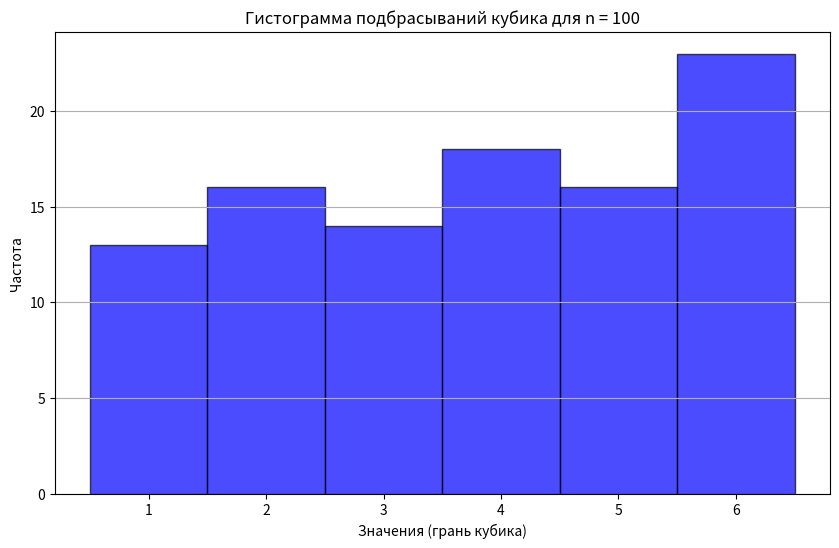
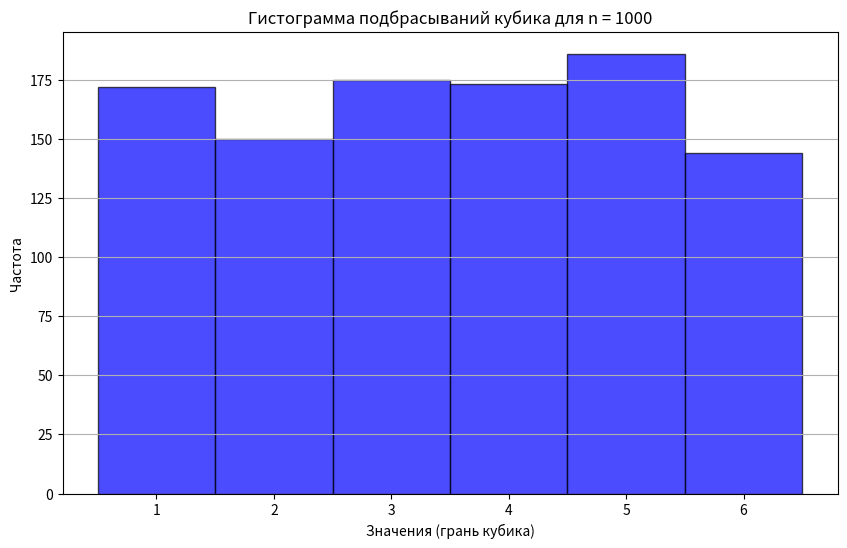
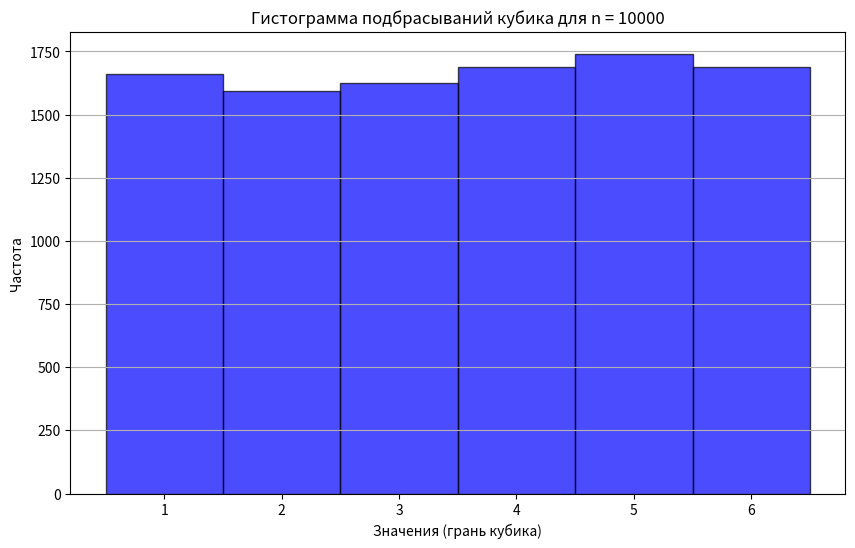
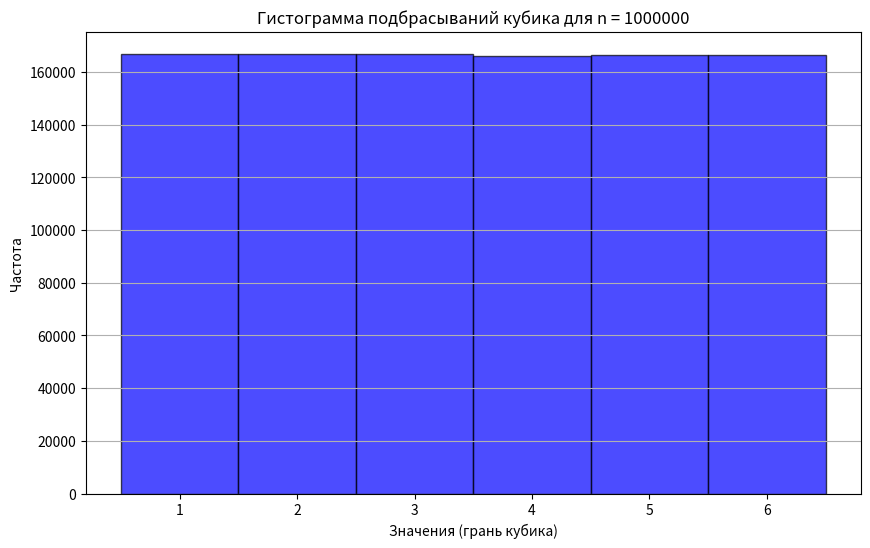
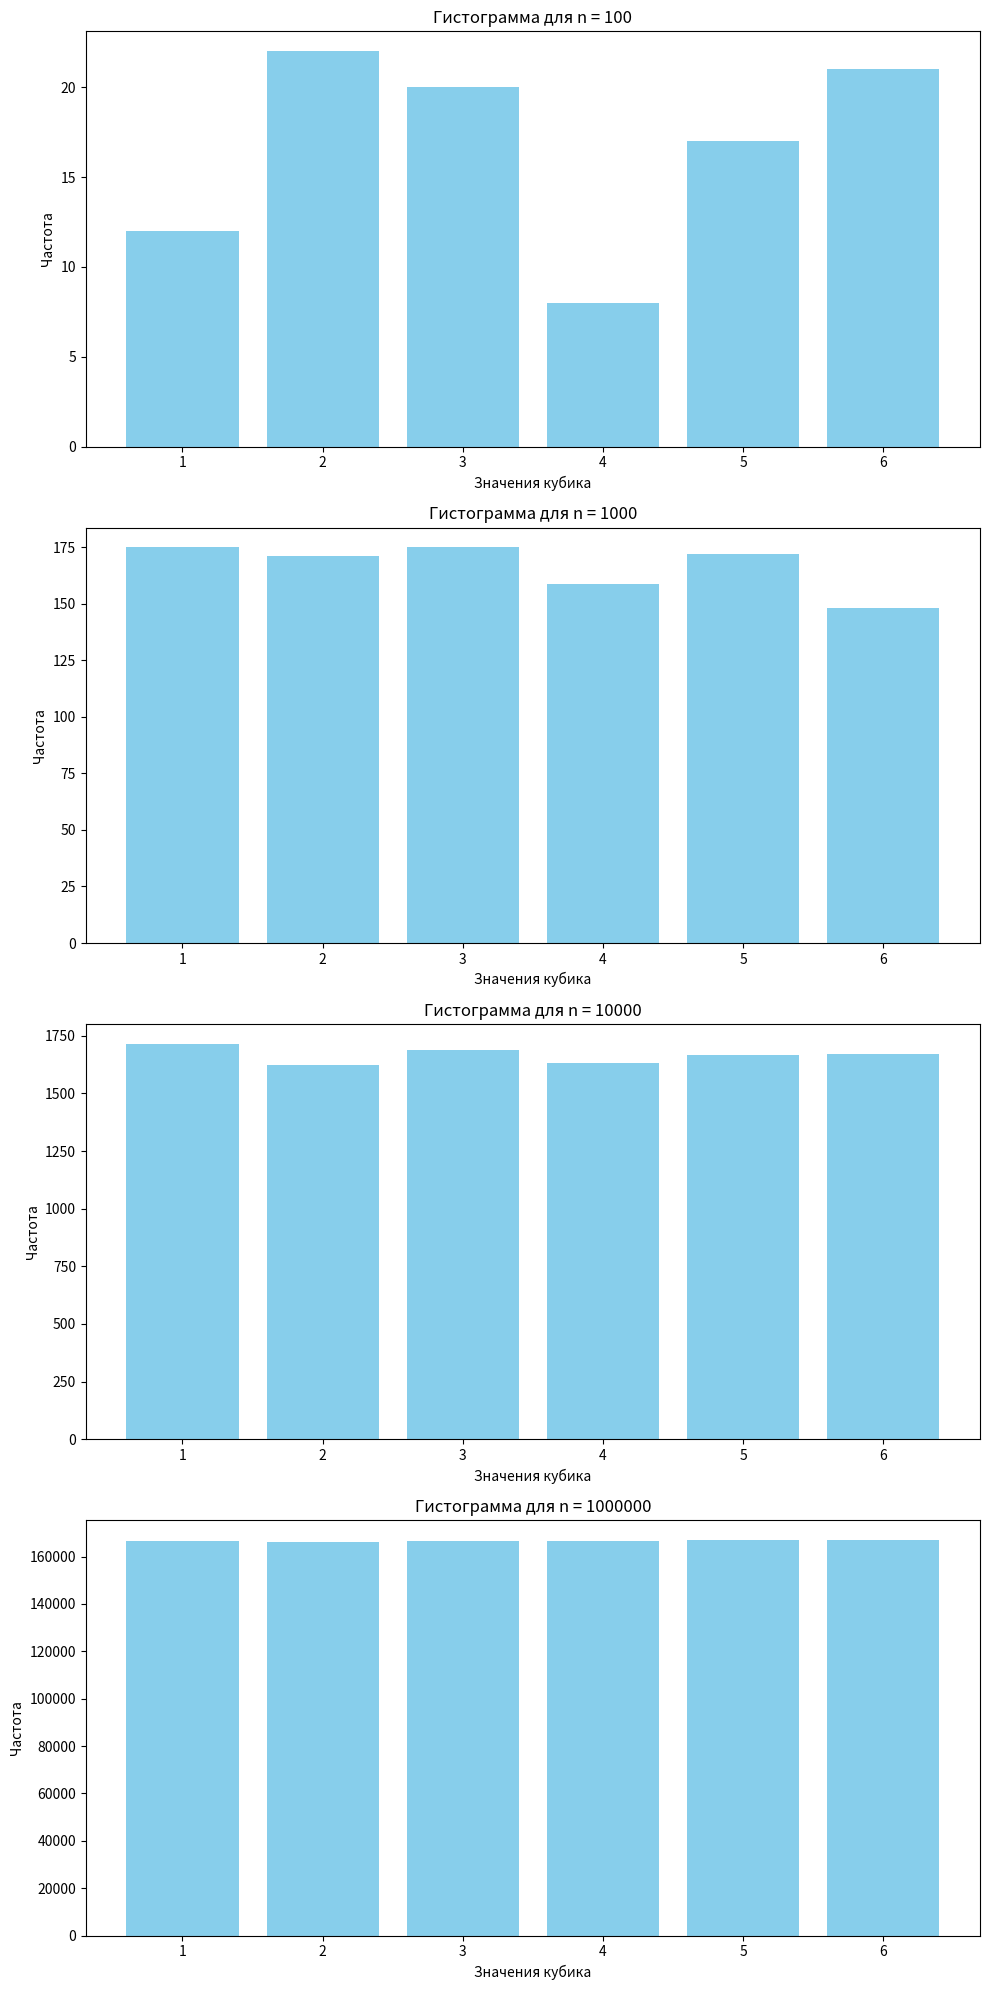
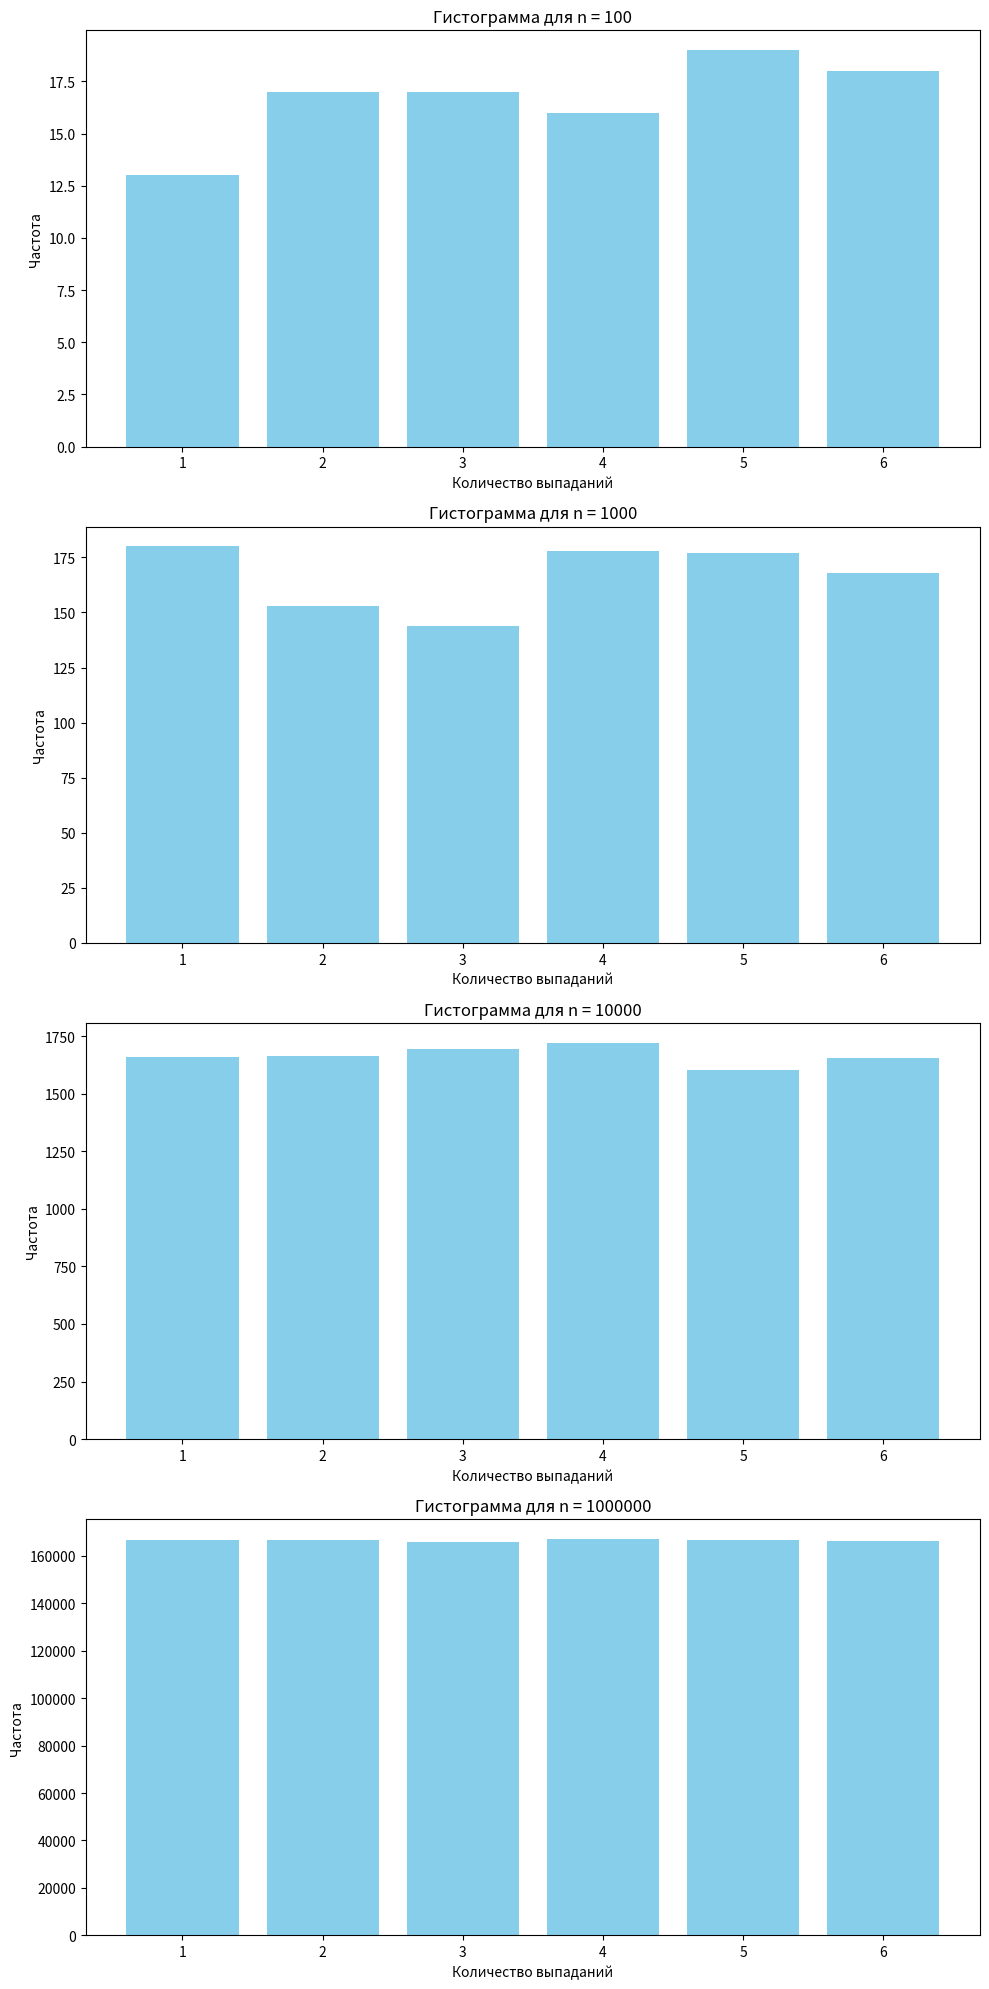
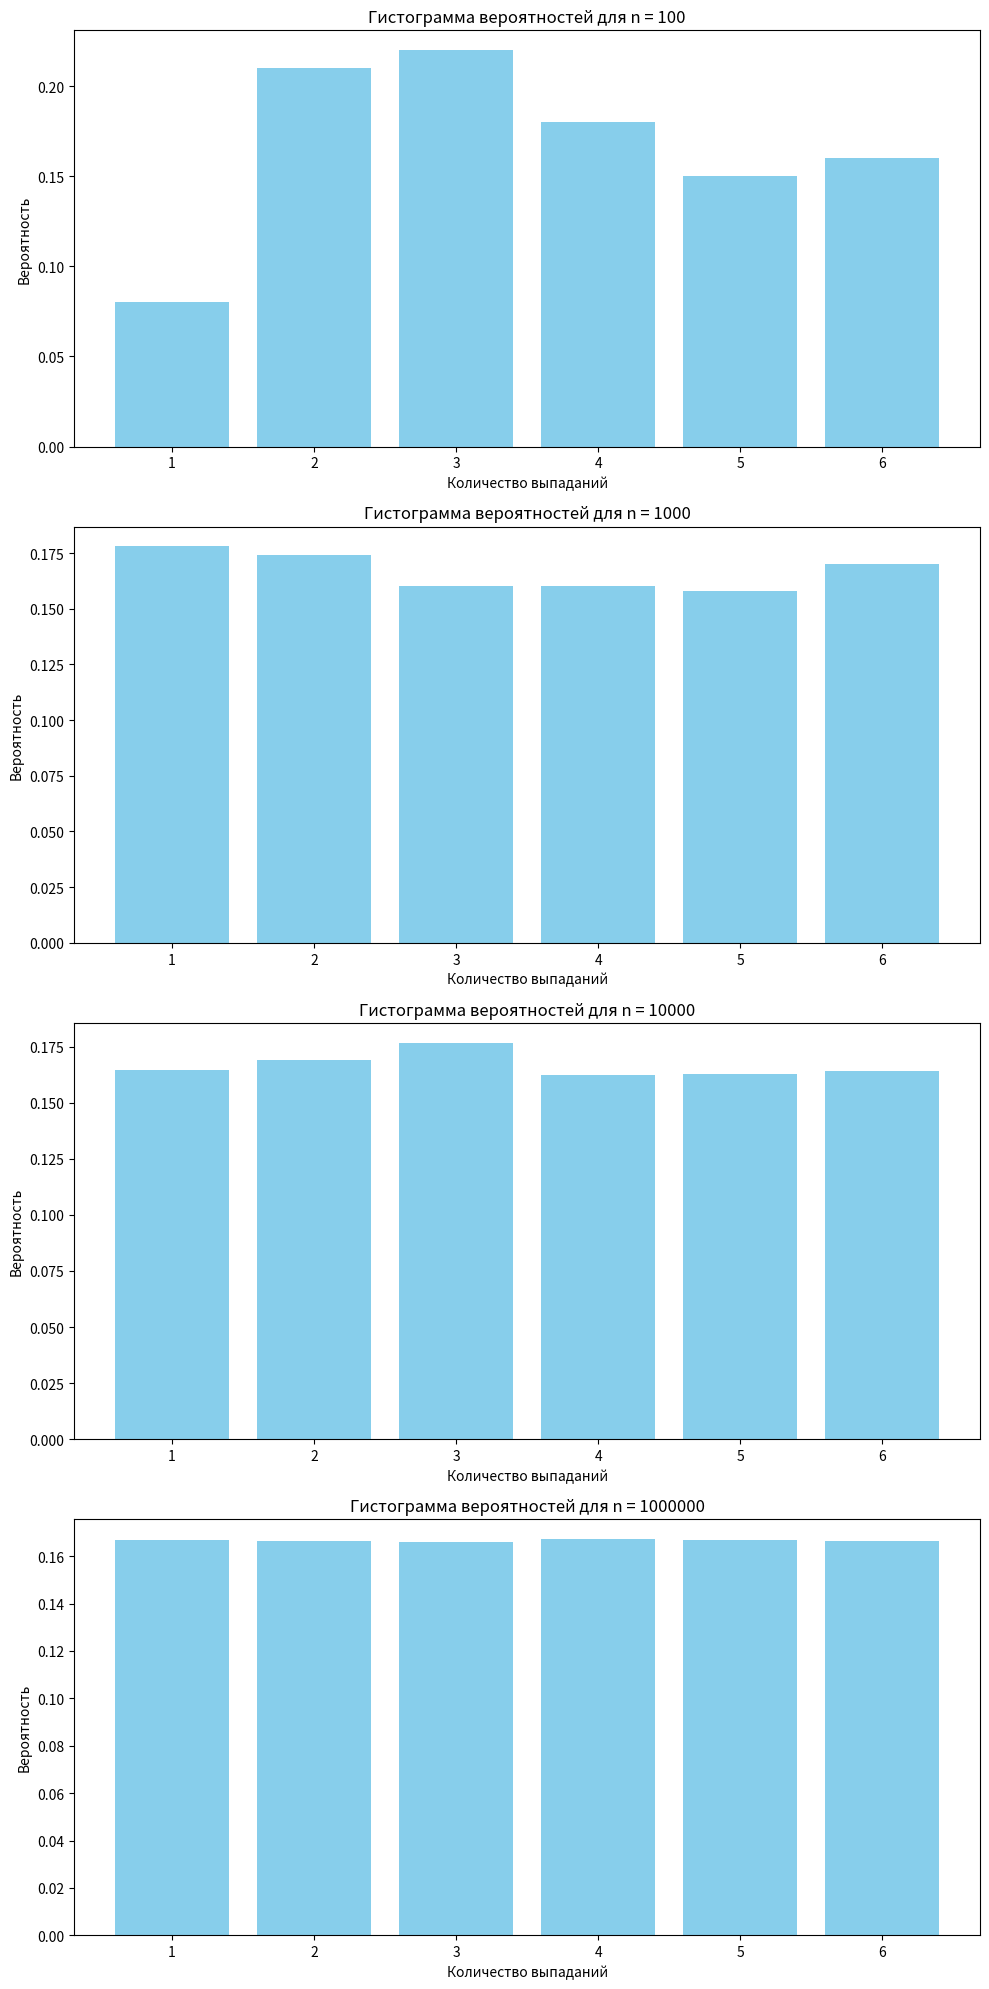

Here is the Python script that generated these plots, in order:
# Случайное число с использованием модуля random
import random

rand_list = []
n = 10
for i in range(n):
    rand_list.append(random.randint(3, 9))
print(rand_list)

# использование random.sample()
# Python3 code to demonstrate
# to generate random number list
# using random.sample()
import random

# using random.sample()
# to generate random number list
res = random.sample(range(1, 50), 7)

# printing result
print("Random number list is : " + str(res))

# использование понимания списков + randrange()
# Python3 code to demonstrate
# to generate random number list
# using list comprehension + randrange()
import random

# using list comprehension + randrange()
# to generate random number list
res = [random.randrange(1, 50, 1) for i in range(7)]

# printing result
print("Random number list is : " + str(res))

# использование цикла + randint()
# Method 3: For Loop Random Int List [0, 51]
import random

lis = []
for _ in range(10):
    lis.append(random.randint(0, 51))
print(lis)

# Способ 1: Создание списка случайных целых чисел с помощью функции numpy.random.randint
# importing numpy module
import numpy as np

# print the list of 10 integers from 3 to 7
print(list(np.random.randint(low=3, high=8, size=10)))

# print the list of 5 integers from 0 to 2
# if high parameter is not passed during
# function call then results are from [0, low)
print(list(np.random.randint(low=3, size=5)))

# Способ 2. Создание списка случайных чисел с плавающей точкой с помощью функции numpy.random.random_sample
import numpy as np

# generates list of 4 float values
print(np.random.random_sample(size=4))

# generates 2d list of 4*4
print(np.random.random_sample(size=(4, 4)))

# 1 метод КУБИК

import random
import matplotlib.pyplot as plt


def kubik(n: int) -> list:
    """

    :param n: Количество подбрасываний
    :return:  Список слкучайных подюрасываний кубика
    """
    data = []
    while len(data) < n:
        data.append(random.randint(1, 6))
    return data


print(kubik(100))
print(kubik(1000))
print(kubik(10000))
print(kubik(1000000))


# 2 метод
def count_rate(kub_data: list):
    """
    Возвращает частоту выпадания значений кубика,
    согласно полученным данным
    :param kub_data: данные эксперимента
    :return:
    """
    kub_rate = {}
    for i in kub_data:
        if i in kub_rate:
            continue
        else:
            kub_rate[i] = kub_data.count(i)
    for i in range(1, 7):
        if i not in kub_rate:
            kub_rate[i] = 0
    return kub_rate

print(count_rate([100, 1000, 10000, 1000000]))




# 3 метод
def crate_dataframe(sorted_date: dict):
    """
    Создание и преобразование данных в Pandas dataframe
    :param sorted_date: dict
    :return: pd.Dataframe
    """
    df = pd.DataFrame(sorted_date, index=[0])
    df = df.T
    df = df.rename(columns={0: 'Частота'})
    df.insert(0, 'Количество выпаданий', range(1, 1 + len(df)))
    return df

f = {100, 1000, 10000, 1000000}


def crate_dataframe(f):
    pass


print(crate_dataframe(f))




# 4 метод
import pandas as pd
def probability_solving(dataframe: pd.DataFrame):
    """
    Вычисление вероятности полученных результатов
    :param dataframe:
    :return:
    """
    sum_rate = dataframe['Частота'].sum()
    probability = []
    for i in dataframe['Частота']:
        probability.append(i / sum_rate)
    dataframe['Вероятность'] = probability
    return dataframe

data_values = [100, 1000, 10000, 1000000]
dataframe = pd.DataFrame({'Частота': data_values})

result = probability_solving(dataframe)
print(result)

# Гистограмма 1 метод

import random
import matplotlib.pyplot as plt


def kubik(n: int) -> list:
    """
    :param n: Количество подбрасываний
    :return: Список случайных подбрасываний кубика
    """
    data = []
    while len(data) < n:
        data.append(random.randint(1, 6))
    return data


def plot_histogram(n):
    data = kubik(n)  # Генерация данных
    plt.figure(figsize=(10, 6))
    plt.hist(data, bins=np.arange(1, 8) - 0.5, alpha=0.7, color='blue', edgecolor='black')
    plt.title(f'Гистограмма подбрасываний кубика для n = {n}')
    plt.xlabel('Значения (грань кубика)')
    plt.ylabel('Частота')
    plt.xticks(range(1, 7))  # Подписываем ось X
    plt.grid(axis='y')
    plt.show()


# Значения n
n_values = [100, 1000, 10000, 1000000]

# Построение гистограмм
for n in n_values:
    plot_histogram(n)

# Гистограмма 2 метод
import numpy as np
import matplotlib.pyplot as plt


def count_rate(kub_data: np.ndarray):
    # Use np.unique to count occurrences and get the corresponding values
    values, counts = np.unique(kub_data, return_counts=True)
    kub_rate = dict(zip(values, counts))

    # Ensure all values from 1 to 6 are represented
    for i in range(1, 7):
        if i not in kub_rate:
            kub_rate[i] = 0

    return kub_rate


# Параметры для тестирования
n_values = [100, 1000, 10000, 1000000]
fig, axs = plt.subplots(len(n_values), 1, figsize=(10, 20))

for idx, n in enumerate(n_values):
    # Генерация данных кубика
    kub_data = np.random.randint(1, 7, n)

    # Подсчет частоты
    kub_rate = count_rate(kub_data)

    # Подготовка данных для гистограммы
    values = list(kub_rate.keys())
    frequencies = list(kub_rate.values())

    # Построение гистограммы
    axs[idx].bar(values, frequencies, color='skyblue')
    axs[idx].set_title(f'Гистограмма для n = {n}')
    axs[idx].set_xlabel('Значения кубика')
    axs[idx].set_ylabel('Частота')
    axs[idx].set_xticks(values)

plt.tight_layout()
plt.show()

# Гистограмма 3 метод
import numpy as np
import pandas as pd
import matplotlib.pyplot as plt


def count_rate(kub_data: np.ndarray):
    # Use np.unique to count occurrences and get the corresponding values
    values, counts = np.unique(kub_data, return_counts=True)
    kub_rate = dict(zip(values, counts))

    # Ensure all values from 1 to 6 are represented
    for i in range(1, 7):
        if i not in kub_rate:
            kub_rate[i] = 0

    return kub_rate


def crate_dataframe(sorted_data: dict):
    df = pd.DataFrame(sorted_data, index=[0])
    df = df.T
    df = df.rename(columns={0: 'Частота'})
    df.insert(0, 'Количество выпаданий', range(1, 1 + len(df)))
    return df


# Параметры для тестирования
n_values = [100, 1000, 10000, 1000000]
fig, axs = plt.subplots(len(n_values), 1, figsize=(10, 20))

for idx, n in enumerate(n_values):
    # Генерация данных кубика
    kub_data = np.random.randint(1, 7, n)

    # Подсчет частоты
    kub_rate = count_rate(kub_data)

    # Преобразование в DataFrame
    df = crate_dataframe(kub_rate)

    # Подготовка данных для гистограммы
    values = df['Количество выпаданий']
    frequencies = df['Частота']

    # Построение гистограммы
    axs[idx].bar(values, frequencies, color='skyblue')
    axs[idx].set_title(f'Гистограмма для n = {n}')
    axs[idx].set_xlabel('Количество выпаданий')
    axs[idx].set_ylabel('Частота')
    axs[idx].set_xticks(values)

plt.tight_layout()
plt.show()

# 4 метод
import numpy as np
import pandas as pd
import matplotlib.pyplot as plt


def count_rate(kub_data: np.ndarray):
    # Use np.unique to count occurrences and get the corresponding values
    values, counts = np.unique(kub_data, return_counts=True)
    kub_rate = dict(zip(values, counts))

    # Ensure all values from 1 to 6 are represented
    for i in range(1, 7):
        if i not in kub_rate:
            kub_rate[i] = 0

    return kub_rate


def crate_dataframe(sorted_data: dict):
    df = pd.DataFrame(sorted_data, index=[0])
    df = df.T
    df = df.rename(columns={0: 'Частота'})
    df.insert(0, 'Количество выпаданий', range(1, 1 + len(df)))
    return df


def probability_solving(dataframe: pd.DataFrame):
    sum_rate = dataframe['Частота'].sum()
    probability = [i / sum_rate for i in dataframe['Частота']]
    dataframe['Вероятность'] = probability
    return dataframe


# Параметры для тестирования
n_values = [100, 1000, 10000, 1000000]
fig, axs = plt.subplots(len(n_values), 1, figsize=(10, 20))

for idx, n in enumerate(n_values):
    # Генерация данных кубика
    kub_data = np.random.randint(1, 7, n)

    # Подсчет частоты
    kub_rate = count_rate(kub_data)

    # Преобразование в DataFrame
    df = crate_dataframe(kub_rate)

    # Вычисление вероятностей
    df = probability_solving(df)

    # Подготовка данных для гистограммы
    values = df['Количество выпаданий']
    probabilities = df['Вероятность']

    # Построение гистограммы вероятностей
    axs[idx].bar(values, probabilities, color='skyblue')
    axs[idx].set_title(f'Гистограмма вероятностей для n = {n}')
    axs[idx].set_xlabel('Количество выпаданий')
    axs[idx].set_ylabel('Вероятность')
    axs[idx].set_xticks(values)

plt.tight_layout()
plt.show()
